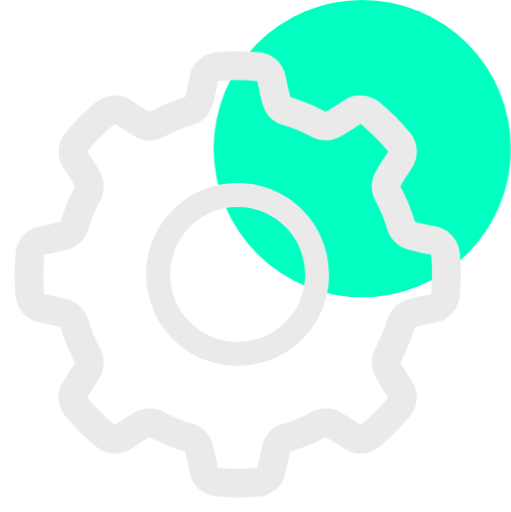
t = 0.00 s
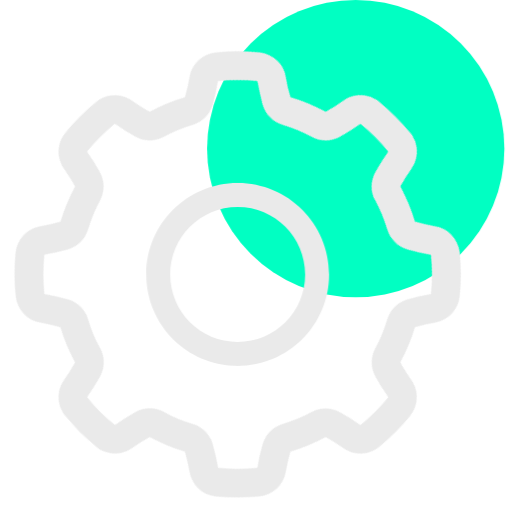
t = 0.38 s
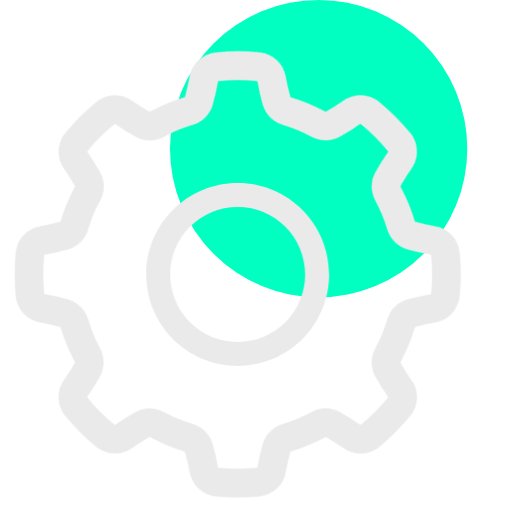
t = 1.13 s
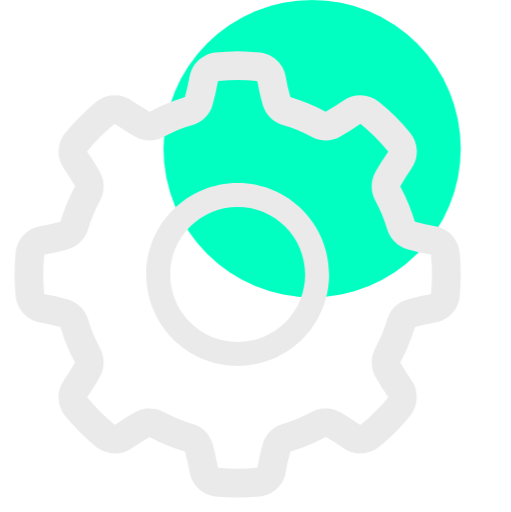
t = 1.50 s
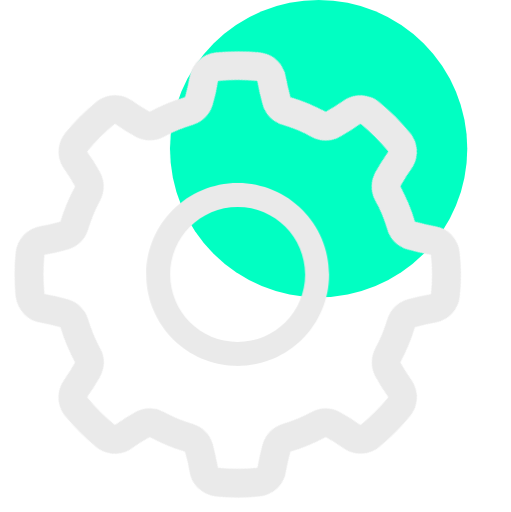
t = 1.88 s
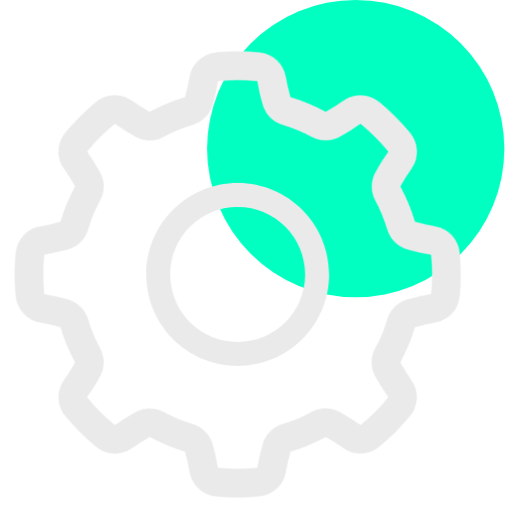
t = 2.63 s

The animated SVG that drew these frames (rendered in a browser with its animation timeline set to each time). Animation: 2 CSS @keyframes rules; one cycle of 3.00 s, repeats indefinitely.

<svg id="e0e3td41u366b1" xmlns="http://www.w3.org/2000/svg" xmlns:xlink="http://www.w3.org/1999/xlink" viewBox="0 0 402 403" shape-rendering="geometricPrecision" text-rendering="geometricPrecision"><style><![CDATA[#e0e3td41u366b2_to {animation: e0e3td41u366b2_to__to 3000ms linear infinite normal forwards}@keyframes e0e3td41u366b2_to__to { 0% {transform: translate(285px,117px);animation-timing-function: cubic-bezier(0.420000,0,0.580000,1)} 50% {transform: translate(245.573506px,117px);animation-timing-function: cubic-bezier(0.420000,0,0.580000,1)} 100% {transform: translate(285px,117px)} }#e0e3td41u366b3_tr {animation: e0e3td41u366b3_tr__tr 3000ms linear infinite normal forwards}@keyframes e0e3td41u366b3_tr__tr { 0% {transform: translate(186.990575px,215.993904px) rotate(0deg)} 100% {transform: translate(186.990575px,215.993904px) rotate(360deg)} }]]></style><g id="e0e3td41u366b2_to" transform="translate(285,117)"><circle id="e0e3td41u366b2" r="117" transform="translate(0,0)" fill="rgb(1,255,194)" stroke="none" stroke-width="1"/></g><g id="e0e3td41u366b3_tr" transform="translate(186.990575,215.993904) rotate(0)"><path id="e0e3td41u366b3" d="M224.879000,60.591200C223.160000,50.274900,214.772000,42.371900,204.382000,41.263000C192.776000,40.125700,181.195000,40.125700,169.687000,41.264100C159.211000,42.381700,150.823000,50.282300,149.104000,60.592400C148.207000,65.812000,147.016000,71.042500,145.554000,76.211700C145.505000,76.382400,145.321000,76.556800,145.100000,76.621900C135.717000,79.439300,126.703000,83.174000,118.118000,87.780700C117.848000,87.926800,117.615000,87.926800,117.406000,87.816300C112.751000,85.229900,108.232000,82.376900,103.860000,79.284500C95.385500,73.236000,83.865800,73.576100,75.735600,80.145400C66.721100,87.543600,58.529600,95.736500,51.209900,104.675000C44.590300,112.875000,44.246200,124.387000,50.313100,132.895000C53.371200,137.225000,56.232900,141.763000,58.848900,146.456000C58.934800,146.612000,58.934800,146.857000,58.824300,147.061000C54.169700,155.692000,50.436000,164.709000,47.635900,174.029000C47.549900,174.324000,47.378100,174.496000,47.157100,174.559000C42.035800,176.020000,36.816300,177.205000,31.535300,178.111000C21.268200,179.823000,13.371100,188.208000,12.253500,198.607000C11.123600,210.206000,11.123700,221.793000,12.265800,233.295000C13.383400,243.774000,21.280200,252.155000,31.584200,253.875000C36.803800,254.780000,42.035800,255.968000,47.206200,257.435000C47.378200,257.484000,47.549900,257.659000,47.611300,257.881000C50.436000,267.270000,54.169600,276.286000,58.775100,284.862000C58.922500,285.132000,58.922500,285.375000,58.812000,285.575000C56.220600,290.227000,53.371400,294.754000,50.276600,299.129000C44.234200,307.598000,44.565700,319.115000,51.136200,327.253000C58.541800,336.260000,66.733400,344.452000,75.674100,351.780000C83.865700,358.399000,95.385500,358.740000,103.896000,352.665000C108.219000,349.615000,112.764000,346.756000,117.455000,344.138000C117.602000,344.054000,117.860000,344.052000,118.057000,344.164000C126.690000,348.810000,135.705000,352.545000,145.026000,355.351000C145.321000,355.438000,145.493000,355.610000,145.554000,355.830000C147.016000,360.949000,148.207000,366.167000,149.104000,371.447000C150.823000,381.713000,159.199000,389.616000,169.601000,390.725000C181.207000,391.862000,192.788000,391.862000,204.296000,390.724000C214.772000,389.606000,223.147000,381.706000,224.867000,371.395000C225.776000,366.176000,226.967000,360.945000,228.428000,355.776000C228.477000,355.605000,228.649000,355.431000,228.883000,355.366000C238.266000,352.549000,247.280000,348.814000,255.852000,344.207000C256.123000,344.061000,256.368000,344.061000,256.577000,344.172000C261.219000,346.758000,265.751000,349.611000,270.123000,352.703000C278.597000,358.752000,290.117000,358.412000,298.247000,351.842000C307.262000,344.444000,315.453000,336.251000,322.773000,327.313000C329.393000,319.113000,329.736000,307.600000,323.657000,299.093000C320.611000,294.763000,317.750000,290.225000,315.134000,285.532000C315.048000,285.376000,315.048000,285.131000,315.159000,284.927000C319.801000,276.296000,323.547000,267.279000,326.347000,257.958000C326.433000,257.664000,326.605000,257.492000,326.826000,257.429000C331.947000,255.968000,337.167000,254.782000,342.448000,253.877000C352.715000,252.165000,360.612000,243.780000,361.717000,233.381000C362.859000,221.781000,362.859000,210.195000,361.717000,198.693000C360.599000,188.214000,352.702000,179.832000,342.386000,178.113000C337.167000,177.208000,331.947000,176.020000,326.777000,174.553000C326.605000,174.504000,326.420000,174.329000,326.359000,174.107000C323.547000,164.718000,319.813000,155.702000,315.208000,147.126000C315.060000,146.856000,315.060000,146.613000,315.171000,146.413000C317.750000,141.760000,320.612000,137.234000,323.706000,132.859000C329.749000,124.390000,329.405000,112.873000,322.834000,104.735000C315.441000,95.727900,307.250000,87.536300,298.309000,80.208000C290.105000,73.588400,278.597000,73.248200,270.087000,79.322600C265.764000,82.373200,261.219000,85.232300,256.528000,87.849400C256.368000,87.935400,256.123000,87.935400,255.926000,87.823600C247.292000,83.177600,238.278000,79.442900,228.957000,76.636600C228.662000,76.549400,228.490000,76.377600,228.428000,76.157700C226.967000,71.038900,225.776000,65.820600,224.867000,60.540900L224.879000,60.591200ZM202.576000,64.362800C203.620000,70.448200,204.996000,76.462200,206.691000,82.402700C208.901000,90.084600,214.870000,96.073000,222.509000,98.315600C230.295000,100.662000,237.910000,103.814000,245.143000,107.708000C252.070000,111.492000,260.532000,111.474000,267.495000,107.628000C272.923000,104.600000,278.143000,101.320000,283.178000,97.771500C283.473000,97.556600,283.805000,97.566400,284.038000,97.753100C291.763000,104.088000,298.911000,111.230000,305.297000,119.017000C305.432000,119.178000,305.444000,119.511000,305.260000,119.757000C301.674000,124.839000,298.382000,130.056000,295.386000,135.457000C291.517000,142.461000,291.505000,150.911000,295.312000,157.897000C299.169000,165.067000,302.312000,172.675000,304.683000,180.543000C306.906000,188.120000,312.899000,194.085000,320.538000,196.295000C326.531000,197.995000,332.524000,199.357000,338.604000,200.410000C338.960000,200.471000,339.193000,200.710000,339.218000,201.006000C340.200000,210.949000,340.200000,221.050000,339.218000,231.078000C339.193000,231.283000,338.972000,231.527000,338.677000,231.576000C332.537000,232.628000,326.519000,233.994000,320.587000,235.690000C312.899000,237.910000,306.906000,243.874000,304.670000,251.511000C302.325000,259.303000,299.169000,266.913000,295.275000,274.146000C291.493000,281.075000,291.505000,289.529000,295.361000,296.502000C298.382000,301.934000,301.661000,307.141000,305.211000,312.178000C305.432000,312.479000,305.420000,312.808000,305.235000,313.039000C298.898000,320.766000,291.750000,327.908000,283.964000,334.305000C283.804000,334.434000,283.473000,334.444000,283.227000,334.268000C278.143000,330.673000,272.923000,327.387000,267.532000,324.385000C260.519000,320.522000,252.070000,320.504000,245.082000,324.319000C237.922000,328.169000,230.307000,331.322000,222.435000,333.683000C214.870000,335.908000,208.901000,341.897000,206.691000,349.547000C204.996000,355.531000,203.633000,361.532000,202.576000,367.603000C202.515000,367.968000,202.269000,368.193000,201.975000,368.224000C192.039000,369.208000,181.931000,369.208000,171.910000,368.224000C171.701000,368.202000,171.456000,367.974000,171.406000,367.675000C170.350000,361.540000,168.987000,355.526000,167.292000,349.585000C165.069000,341.903000,159.113000,335.915000,151.474000,333.672000C143.675000,331.325000,136.073000,328.174000,128.840000,324.280000C121.913000,320.496000,113.451000,320.514000,106.488000,324.359000C101.047000,327.388000,95.840000,330.668000,90.804700,334.216000C90.510000,334.431000,90.178100,334.421000,89.944800,334.235000C82.219900,327.900000,75.072400,320.757000,68.686200,312.971000C68.551100,312.810000,68.538800,312.477000,68.723000,312.230000C72.309200,307.148000,75.600300,301.931000,78.596900,296.531000C82.465500,289.527000,82.477900,281.077000,78.670700,274.091000C74.814400,266.921000,71.658200,259.313000,69.300200,251.444000C67.077300,243.868000,61.083900,237.903000,53.432600,235.692000C47.451700,233.993000,41.446200,232.631000,35.379200,231.578000C35.023100,231.517000,34.789700,231.277000,34.765200,230.981000C33.770400,221.038000,33.770400,210.938000,34.765200,200.909000C34.777500,200.704000,35.010700,200.461000,35.305500,200.412000C41.446100,199.360000,47.463900,197.994000,53.395700,196.298000C61.083800,194.077000,67.065000,188.114000,69.312500,180.477000C71.658200,172.685000,74.814400,165.075000,78.707600,157.842000C82.490200,150.912000,82.465500,142.459000,78.621500,135.486000C75.600300,130.054000,72.321200,124.847000,68.771900,119.810000C68.550800,119.509000,68.563100,119.180000,68.747300,118.949000C75.084500,111.222000,82.232200,104.080000,90.006300,97.683000C90.178200,97.554100,90.509900,97.544300,90.755500,97.721100C95.840000,101.315000,101.060000,104.602000,106.451000,107.604000C113.451000,111.466000,121.913000,111.483000,128.889000,107.669000C136.061000,103.819000,143.675000,100.666000,151.535000,98.304500C159.113000,96.080300,165.082000,90.090800,167.292000,82.440800C168.987000,76.457300,170.350000,70.456800,171.406000,64.384900C171.468000,64.020200,171.701000,63.795400,172.008000,63.763400C181.944000,62.779700,192.051000,62.779700,202.073000,63.763400C202.282000,63.785500,202.527000,64.014000,202.576000,64.312400L202.576000,64.362800Z" transform="translate(-186.990575,-215.993904)" clip-rule="evenodd" fill="rgb(234,234,234)" fill-rule="evenodd" stroke="none" stroke-width="1"/></g><path id="e0e3td41u366b4" d="M186.993000,144.047000C147.275000,144.047000,115.037000,176.288000,115.037000,216.001000C115.037000,255.712000,147.275000,287.953000,186.993000,287.953000C226.698000,287.953000,258.949000,255.712000,258.949000,216.001000C258.949000,176.288000,226.698000,144.047000,186.993000,144.047000ZM186.993000,162.895000C216.296000,162.895000,240.097000,186.691000,240.097000,216.001000C240.097000,245.310000,216.296000,269.105000,186.993000,269.105000C157.677000,269.105000,133.888000,245.310000,133.888000,216.001000C133.888000,186.691000,157.677000,162.895000,186.993000,162.895000Z" clip-rule="evenodd" fill="rgb(234,234,234)" fill-rule="evenodd" stroke="none" stroke-width="1"/></svg>